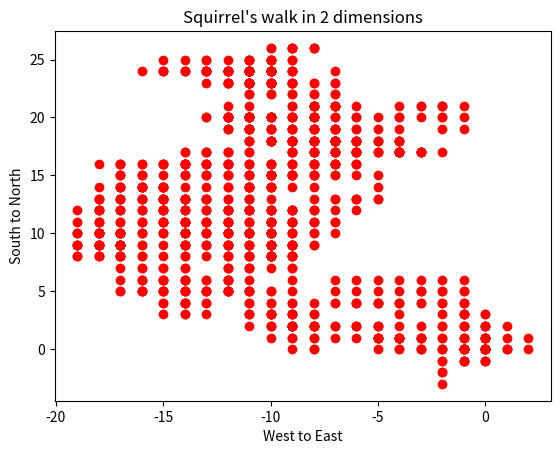

Source code (Python):
# -*- coding: utf-8 -*-
"""
[redacted]
[redacted]
Created on Thu Sep 29 08:47:07 2022

File: walk2d.py
    
Description:
"""

def main():
    
    import random as rnd
    import matplotlib.pyplot as plt
    x_pos = 0
    y_pos = 0
    second_count = 1
    total_seconds = 1000
    x_pos_list = []
    y_pos_list = []

#Generate random numbers to decide direction of walk
#Make sure E/W have double the chance over N/S    
    while second_count < total_seconds:
        rand = rnd.randint(1,6)
        if rand == 1 or rand ==2:
            x_pos = x_pos + 1 #EAST
        elif rand == 3 or rand == 4:
            x_pos = x_pos - 1 #WEST
        elif rand == 5:
            y_pos = y_pos + 1 #NORTH
        elif rand == 6:
            y_pos = y_pos - 1 #SOUTH
        
        x_pos_list.append(x_pos)
        y_pos_list.append(y_pos)

        second_count = second_count + 1
        
#Plot the movement of the squirrel in both directions        
    plt.plot(x_pos_list, y_pos_list, 'o', color = "r")
    plt.xlabel("West to East")
    plt.ylabel("South to North")
    plt.title("Squirrel's walk in 2 dimensions")
    plt.savefig("walk2d.png", bbox_inches="tight")
    plt.show()
main()